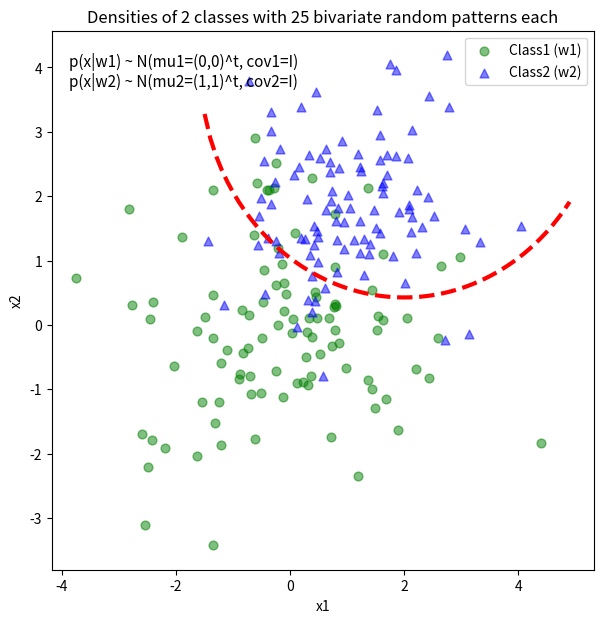

Python code for this plot:
#!/usr/bin/env python
# coding: utf-8

# In[3]:


import numpy as np
from matplotlib import pyplot as plt

def decision_boundary(x_1):
    """ Calculates the x_2 value for plotting the decision boundary."""
    return 4 - np.sqrt(-x_1**2 + 4*x_1 + 6 + np.log(16))

# Generating a Gaussion dataset:
# creating random vectors from the multivariate normal distribution 
# given mean and covariance 
mu_vec1 = np.array([0,0])
cov_mat1 = np.array([[2,0],[0,2]])
x1_samples = np.random.multivariate_normal(mu_vec1, cov_mat1, 100)
mu_vec1 = mu_vec1.reshape(1,2).T # to 1-col vector

mu_vec2 = np.array([1,2])
cov_mat2 = np.array([[1,0],[0,1]])
x2_samples = np.random.multivariate_normal(mu_vec2, cov_mat2, 100)
mu_vec2 = mu_vec2.reshape(1,2).T # to 1-col vector

# Main scatter plot and plot annotation
f, ax = plt.subplots(figsize=(7, 7))
ax.scatter(x1_samples[:,0], x1_samples[:,1], marker='o', color='green', s=40, alpha=0.5)
ax.scatter(x2_samples[:,0], x2_samples[:,1], marker='^', color='blue', s=40, alpha=0.5)
plt.legend(['Class1 (w1)', 'Class2 (w2)'], loc='upper right') 
plt.title('Densities of 2 classes with 25 bivariate random patterns each')
plt.ylabel('x2')
plt.xlabel('x1')
ftext = 'p(x|w1) ~ N(mu1=(0,0)^t, cov1=I)\np(x|w2) ~ N(mu2=(1,1)^t, cov2=I)'
plt.figtext(.15,.8, ftext, fontsize=11, ha='left')

# Adding decision boundary to plot
x_1 = np.arange(-5, 5, 0.1)
bound = decision_boundary(x_1)
plt.plot(x_1, bound, 'r--', lw=3)

x_vec = np.linspace(*ax.get_xlim())
x_1 = np.arange(0, 100, 0.05)

plt.show()


# In[ ]:




